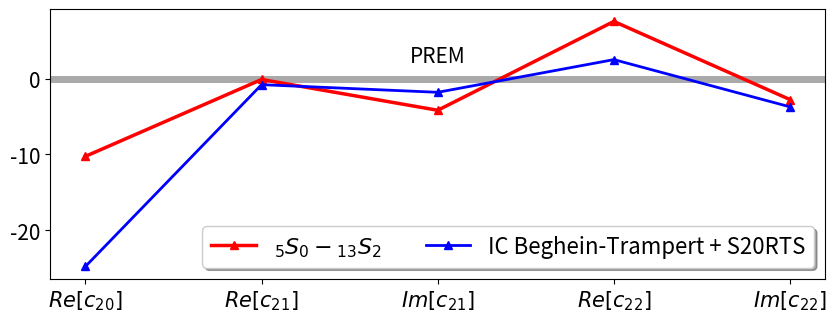

The script that saved this image:
# -*- coding: utf-8 -*-
"""
Created on Thu Jun 21 11:15:01 2018

[redacted]
"""

import numpy as np
import matplotlib.pyplot as plt

# 05s00-13s02
cc_inv = np.array([-1.024446e+01, -1.111985e-01, -4.172265e+00, 7.545845e+00, -2.760083e+00])
cc_wh  = np.array([-23.249747946970412, 0., 0., 0., 0.])
cc_trp = np.array([-7.8685474666240403, 0., 0., 0., 0.])
cc_bgt = np.array([-23.243773926407343, 0., 0., 0., 0.])
cc_rwz = np.array([-19.445862735380029, 0., 0., 0., 0.])
cc_s20rts = np.array([-1.5207712954483830, -0.79245287657720009, 
             -1.8023340224734921, 2.5102791743920361, -3.7194176036023707])
cc_trmp_s20rts = cc_trp + cc_s20rts
cc_bgt_s20rts  = cc_bgt + cc_s20rts

fig = plt.figure(figsize=(10,3.5))
ax = fig.add_subplot(1,1,1)
ax.plot(cc_inv, '-^', color='r', label='${}_5S_0-{}_{13}S_2$', linewidth=2.5)
ax.plot(cc_bgt_s20rts, '-^', color='b', label='IC Beghein-Trampert + S20RTS', linewidth=2)
#ax.plot(cc_s20rts, '-^', color='b', label='S20RTS')
#ax.plot(cc_wh, '-^', color='g', label='IC Woodhouse')
#ax.plot(cc_bgt, '-^', color='c', label='IC Beghein-Trampert')
#ax.plot(cc_trp, '-^', color='plum', label='IC Tromp')
#ax.plot(cc_rwz, '-^', color='m', label='IC Romanowicz')
ax.set_xticks(range(len(cc_inv)))
plt.axhline(y=0, color='darkgray', linestyle='-',  linewidth=5, zorder=0)
plt.text(2, 1.5, 'PREM', fontsize=15, backgroundcolor='w', va='bottom', ha='center', zorder=0)
ax.tick_params(axis = 'both', which = 'major', labelsize = 15, zorder=0)
cst = ['$Re[c_{20}]$', '$Re[c_{21}]$', '$Im[c_{21}]$', '$Re[c_{22}]$', '$Im[c_{22}]$']
ax.set_xticks(range(len(cst)))
ax.set_xticklabels(cst, rotation='horizontal', fontsize=15)

# Shrink current axis's height by 10% on the bottom
box = ax.get_position()
# Put a legend below current axis
ax.legend(loc='lower right',
          fancybox=True, shadow=True, ncol=2, fontsize=16)
#plt.title('Cross-coupling coefficients')
fig.savefig('cc_coeffs_05s00_13s02', dpi=350) 
